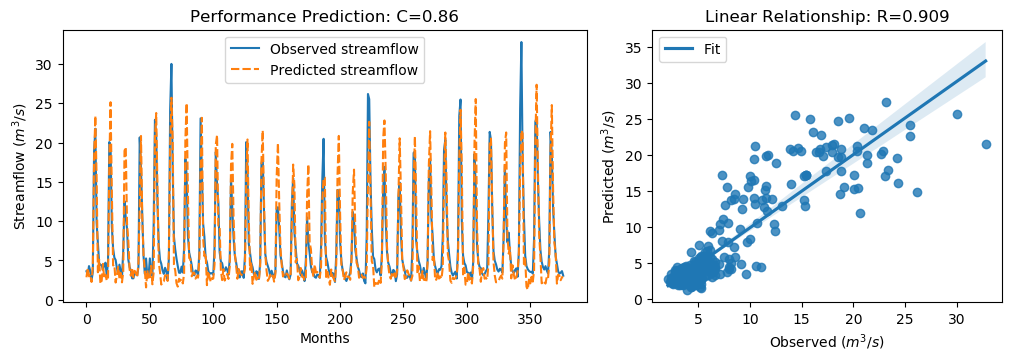

The data file committed next to this chart (first rows):
y_true, y_pred, y_true_scaled, y_pred_scaled
3.63, 2.862, -0.5645, -0.6737
3.21, 4.034, -0.6243, -0.5071
4.29, 2.982, -0.4707, -0.6566
3.67, 3.236, -0.5589, -0.6206
2.46, 2.272, -0.7309, -0.7576
3.54, 4.23, -0.5773, -0.4793
18.82, 17.78, 1.595, 1.447
21.76, 23.41, 2.013, 2.248
9.83, 15.51, 0.3169, 1.125
7.16, 3.502, -0.06268, -0.5828
4.67, 5.111, -0.4167, -0.354
4.44, 2.039, -0.4494, -0.7908
4.4, 2.438, -0.4551, -0.734
3.83, 4.57, -0.5361, -0.4309
4.42, 2.687, -0.4522, -0.6986
4.72, 3.207, -0.4096, -0.6247
3.03, 2.441, -0.6499, -0.7336
4.87, 2.65, -0.3883, -0.7038
20.07, 17.15, 1.773, 1.357
19.62, 25.13, 1.709, 2.493
9.33, 13.83, 0.2458, 0.8858
6.56, 4.367, -0.148, -0.4597
5.37, 4.466, -0.3172, -0.4457
5.07, 2.195, -0.3598, -0.7685
4.02, 3.107, -0.5091, -0.639
3.34, 4.207, -0.6058, -0.4825
4.47, 2.73, -0.4451, -0.6925
3.61, 3.436, -0.5674, -0.5921
2.75, 2.22, -0.6897, -0.765
6.28, 3.585, -0.1878, -0.5709
12.55, 18.95, 0.7036, 1.613
10.44, 19.43, 0.4036, 1.682
9.01, 9.644, 0.2003, 0.2905
5.12, 7.534, -0.3527, -0.009554
4.16, 3.908, -0.4892, -0.5251
3.72, 3.062, -0.5518, -0.6453
2.73, 4.062, -0.6925, -0.5031
2.73, 2.871, -0.6925, -0.6724
3.43, 3.684, -0.593, -0.5569
3.4, 3.416, -0.5972, -0.5949
3.1, 2.833, -0.6399, -0.6779
4.17, 4.71, -0.4878, -0.411
20.66, 11.91, 1.857, 0.6133
16.78, 20.84, 1.305, 1.883
10.67, 10.61, 0.4363, 0.4272
5.59, 5.747, -0.2859, -0.2636
3.31, 3.808, -0.61, -0.5392
5.26, 1.574, -0.3328, -0.8568
3.05, 3.77, -0.647, -0.5446
3.04, 2.575, -0.6484, -0.7146
5.26, 2.667, -0.3328, -0.7015
3.41, 4.323, -0.5958, -0.466
3.07, 1.971, -0.6442, -0.8004
9.62, 3.5, 0.2871, -0.583
22.89, 20.54, 2.174, 1.84
21.04, 23.76, 1.911, 2.298
12.14, 13.89, 0.6453, 0.8943
7.0, 4.807, -0.08543, -0.3972
5.08, 3.501, -0.3584, -0.5829
4.58, 1.936, -0.4295, -0.8054
... 317 more rows
